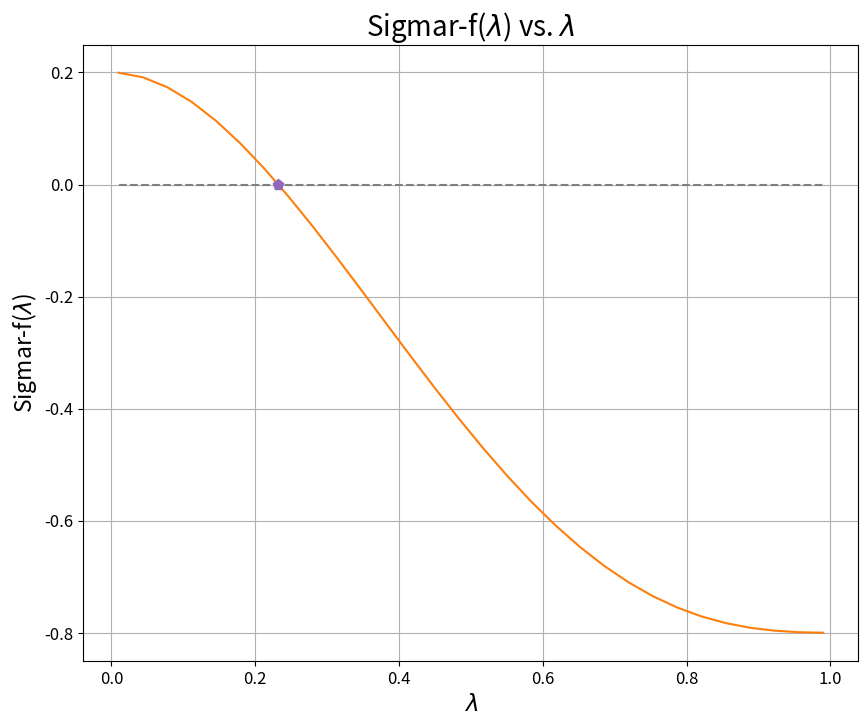

Recreate this plot in Python.
import numpy as np
import pandas
import math
import matplotlib.pyplot as plt
from scipy.optimize import fsolve

#import variables
a = 100 #nm
sigmar = 0.2 #fraction reflected
epi = 1e-5 #convergence criteria
error = 10.0 #initialize the error
sigfigs = 4
guess = 0.9 #Lambda = a/rpore
x0 = guess
rpore = a/guess
icount = 0 #initial count

#define lists for del^2
L_error = ['%.*g' % (sigfigs,error)]
L_lam = ['%.*g' % (sigfigs,guess)]
L_rpore = ['%.*g' % (sigfigs,rpore)]
L_icount = [icount]

#list for fsolve
L_fsolve = []

def g(x,sigr):
    kpore = (1-x)**2
    term2 = 2-kpore
    term3 = 1- (2*x**2)/3 - 0.163*x**3
    term4 = kpore*term2*term3
    f = sigr-(1-term4)
    return f

#test = g(x0,sigmar)
lam1 = fsolve(g,x0,sigmar)
L_fsolve.append('%.*g' % (sigfigs,lam1[0]))
print(L_fsolve)

#del squared functions
def g1(x,sigr):
    kpore = (1-x)**2
    term2 = 2-kpore
    term3 = 1 - (2*x**2)/3 - 0.163*x**3
    f1 = 1.0 - math.sqrt((1-sigr)/(term2*term3))
    return f1

def gprime(y0,y1,y2):
    f2 = (y2-y1)/(y1-y0)
    return f2

def g3(y1,y2,gdev):
    f3 = y2 + (gdev/(1-gdev))*(y2-y1)
    return f3

while error >= epi:
    x1 = g1(x0,sigmar)
    x2 = g1(x1,sigmar)
    derivative = gprime(x0,x1,x2)
    
    xdel2 = g3(x1,x2,derivative)

    error = np.abs(xdel2 -x0)/xdel2
    x0 = xdel2
    icount = icount + 1
    L_error.append('%.*g' % (sigfigs,error))
    L_icount.append(icount)
    L_lam.append('%.*g' % (sigfigs,x0))
    L_rpore.append('%.*g' % (sigfigs,rpore))

#creation of dictionary
results = {"Iterations":L_icount,"Lambda":L_lam, "Pore Radius (nm)":L_rpore, "Relative Error":L_error}

df1 = pandas.DataFrame(results)
df1.set_index("Iterations",inplace= True)
print(df1)
print("")

given = {"Sigmar $\\sigma_r$":sigmar,"Fsolve":L_fsolve, "Del Squared":L_lam[-1],"Initial Guess":L_lam[0],"Iterations":L_icount[-1],"Rel Error":L_error[-1]}
df2 = pandas.DataFrame(given)
print(df2)

#plotting the data
xnew = np.linspace(0.01,0.99,30)
ynew = g(xnew,sigmar)

fig = plt.figure(figsize = (10,8))
plt.plot(xnew,ynew, color = "tab:orange")
plt.plot(xnew,np.zeros(len(xnew)), "--", color = "tab:gray")
plt.plot(x0,g(x0,sigmar),marker = "p",color = "tab:purple", markersize = 8)
plt.title("Sigmar-f($\\lambda$) vs. $\\lambda$", fontsize = 20)
plt.xlabel("$\\lambda$",fontsize = 16.5)
plt.ylabel("Sigmar-f($\\lambda$)", fontsize = 16.5)
plt.xticks(fontsize = 12)
plt.yticks(fontsize = 12)
plt.grid(True)
plt.show()

fig.savefig('delSquaredGraph.jpeg',dpi = 300,bbox_inches = 'tight')

L_dfs = [df2,df1]
with open('DelsquaredCSV.csv','w',newline='') as f:
    for df in L_dfs:
        df.to_csv(f)
        f.write("\n")
